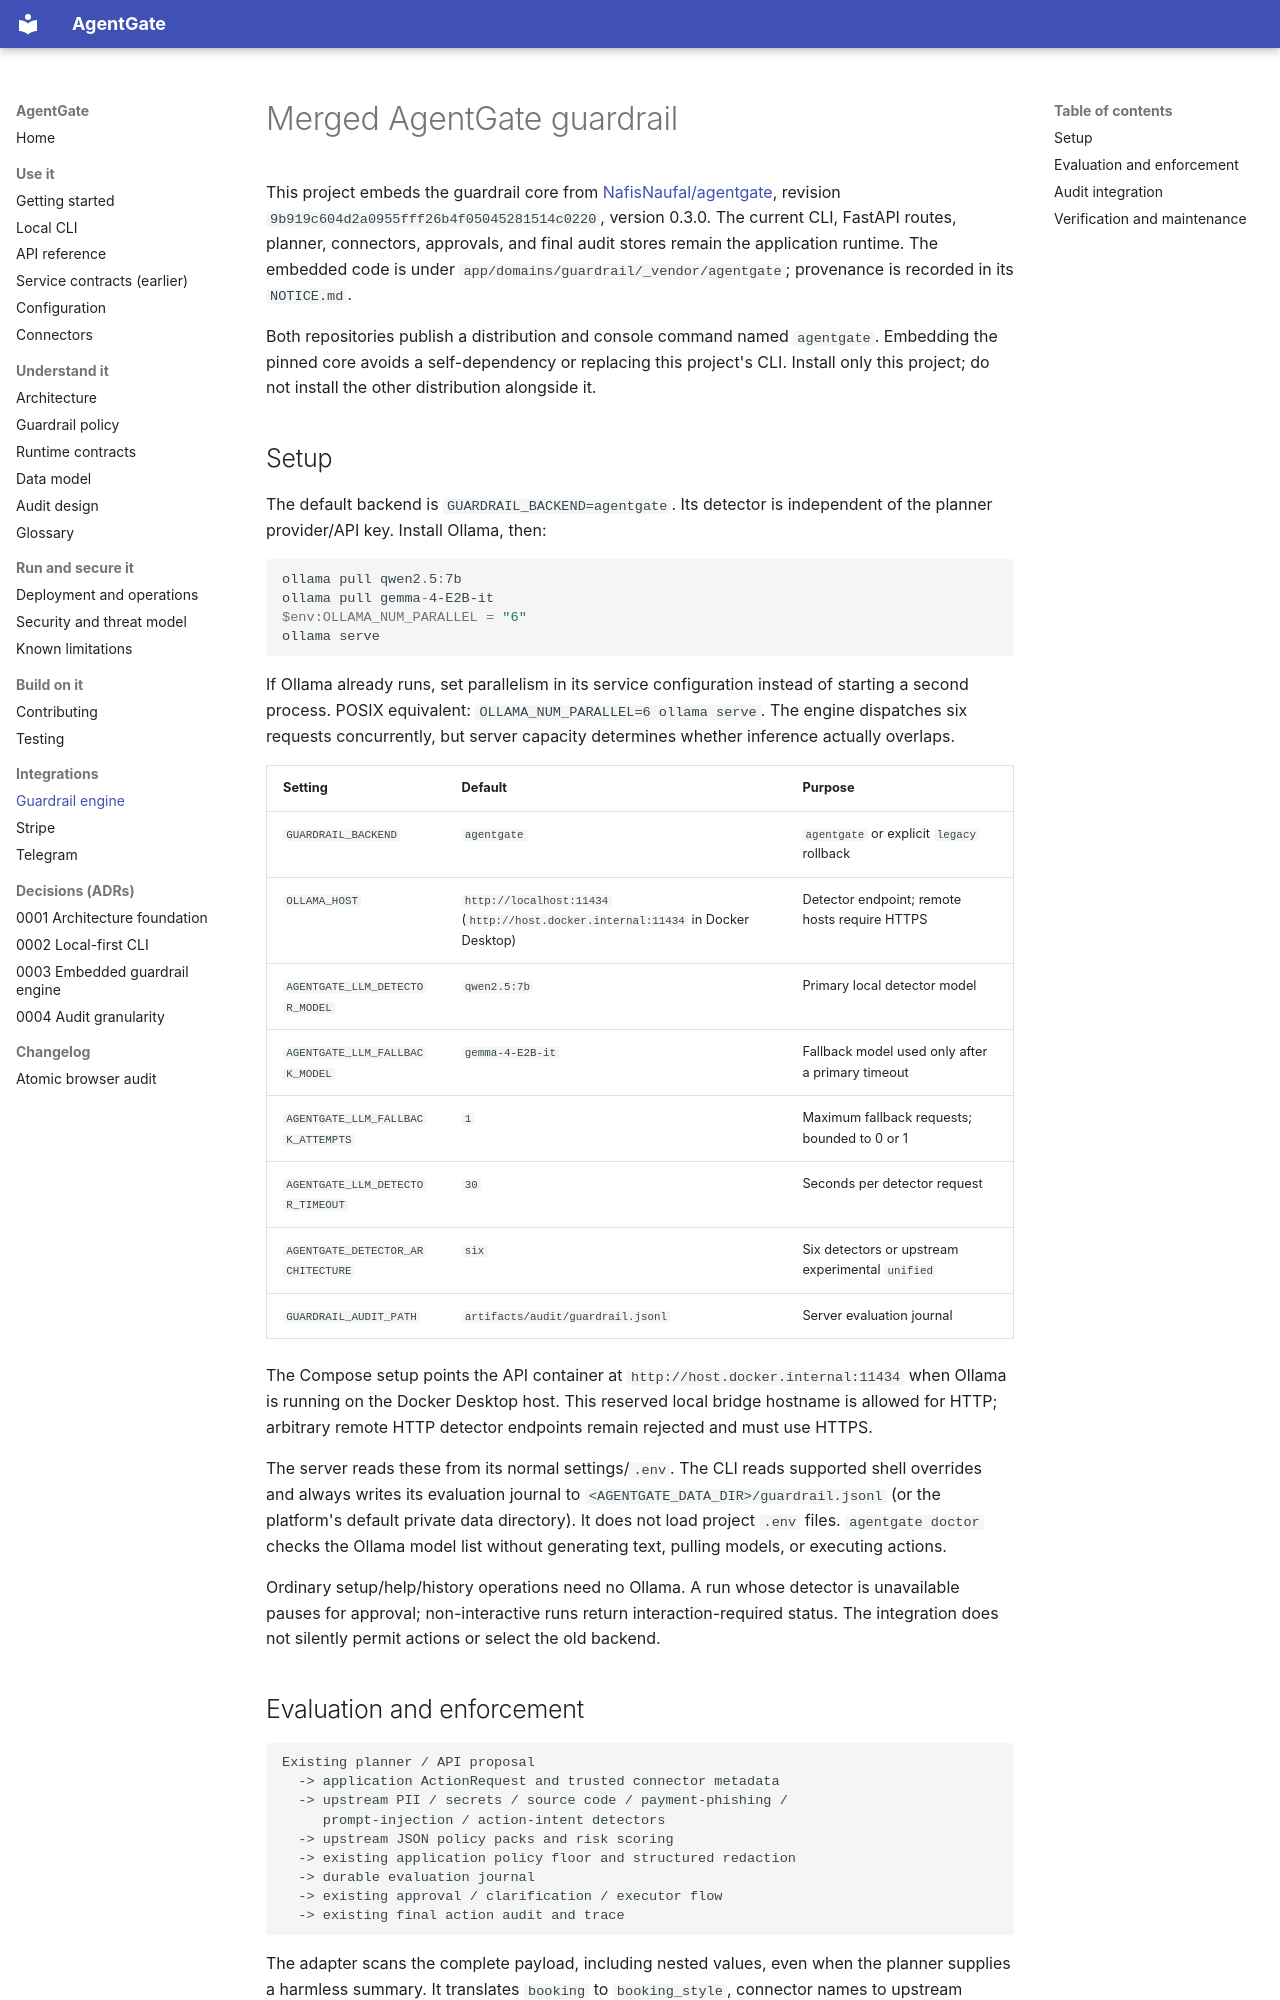

repository: yukienjoyer7/agent-gate · page: integrations/guardrail.html · generator: mkdocs

# Merged AgentGate guardrail

This project embeds the guardrail core from
[NafisNaufal/agentgate](https://github.com/NafisNaufal/agentgate/tree/9b919c604d2a0955fff26b4f05045281514c0220),
revision `9b919c604d2a0955fff26b4f05045281514c0220`, version 0.3.0.
The current CLI, FastAPI routes, planner, connectors, approvals, and final audit
stores remain the application runtime. The embedded code is under
`app/domains/guardrail/_vendor/agentgate`; provenance is recorded in its `NOTICE.md`.

Both repositories publish a distribution and console command named `agentgate`.
Embedding the pinned core avoids a self-dependency or replacing this project's
CLI. Install only this project; do not install the other distribution alongside it.

## Setup

The default backend is `GUARDRAIL_BACKEND=agentgate`. Its detector is independent
of the planner provider/API key. Install Ollama, then:

```powershell
ollama pull qwen2.5:7b
ollama pull gemma-4-E2B-it
$env:OLLAMA_NUM_PARALLEL = "6"
ollama serve
```

If Ollama already runs, set parallelism in its service configuration instead of
starting a second process. POSIX equivalent: `OLLAMA_NUM_PARALLEL=6 ollama serve`.
The engine dispatches six requests concurrently, but server capacity determines
whether inference actually overlaps.

| Setting | Default | Purpose |
| --- | --- | --- |
| `GUARDRAIL_BACKEND` | `agentgate` | `agentgate` or explicit `legacy` rollback |
| `OLLAMA_HOST` | `http://localhost:11434` (`http://host.docker.internal:11434` in Docker Desktop) | Detector endpoint; remote hosts require HTTPS |
| `AGENTGATE_LLM_DETECTOR_MODEL` | `qwen2.5:7b` | Primary local detector model |
| `AGENTGATE_LLM_FALLBACK_MODEL` | `gemma-4-E2B-it` | Fallback model used only after a primary timeout |
| `AGENTGATE_LLM_FALLBACK_ATTEMPTS` | `1` | Maximum fallback requests; bounded to 0 or 1 |
| `AGENTGATE_LLM_DETECTOR_TIMEOUT` | `30` | Seconds per detector request |
| `AGENTGATE_DETECTOR_ARCHITECTURE` | `six` | Six detectors or upstream experimental `unified` |
| `GUARDRAIL_AUDIT_PATH` | `artifacts/audit/guardrail.jsonl` | Server evaluation journal |

The Compose setup points the API container at `http://host.docker.internal:11434`
when Ollama is running on the Docker Desktop host. This reserved local bridge
hostname is allowed for HTTP; arbitrary remote HTTP detector endpoints remain
rejected and must use HTTPS.

The server reads these from its normal settings/`.env`. The CLI reads supported
shell overrides and always writes its evaluation journal to
`<AGENTGATE_DATA_DIR>/guardrail.jsonl` (or the platform's default private data
directory). It does not load project `.env` files. `agentgate doctor` checks the
Ollama model list without generating text, pulling models, or executing actions.

Ordinary setup/help/history operations need no Ollama. A run whose detector is
unavailable pauses for approval; non-interactive runs return interaction-required
status. The integration does not silently permit actions or select the old backend.
